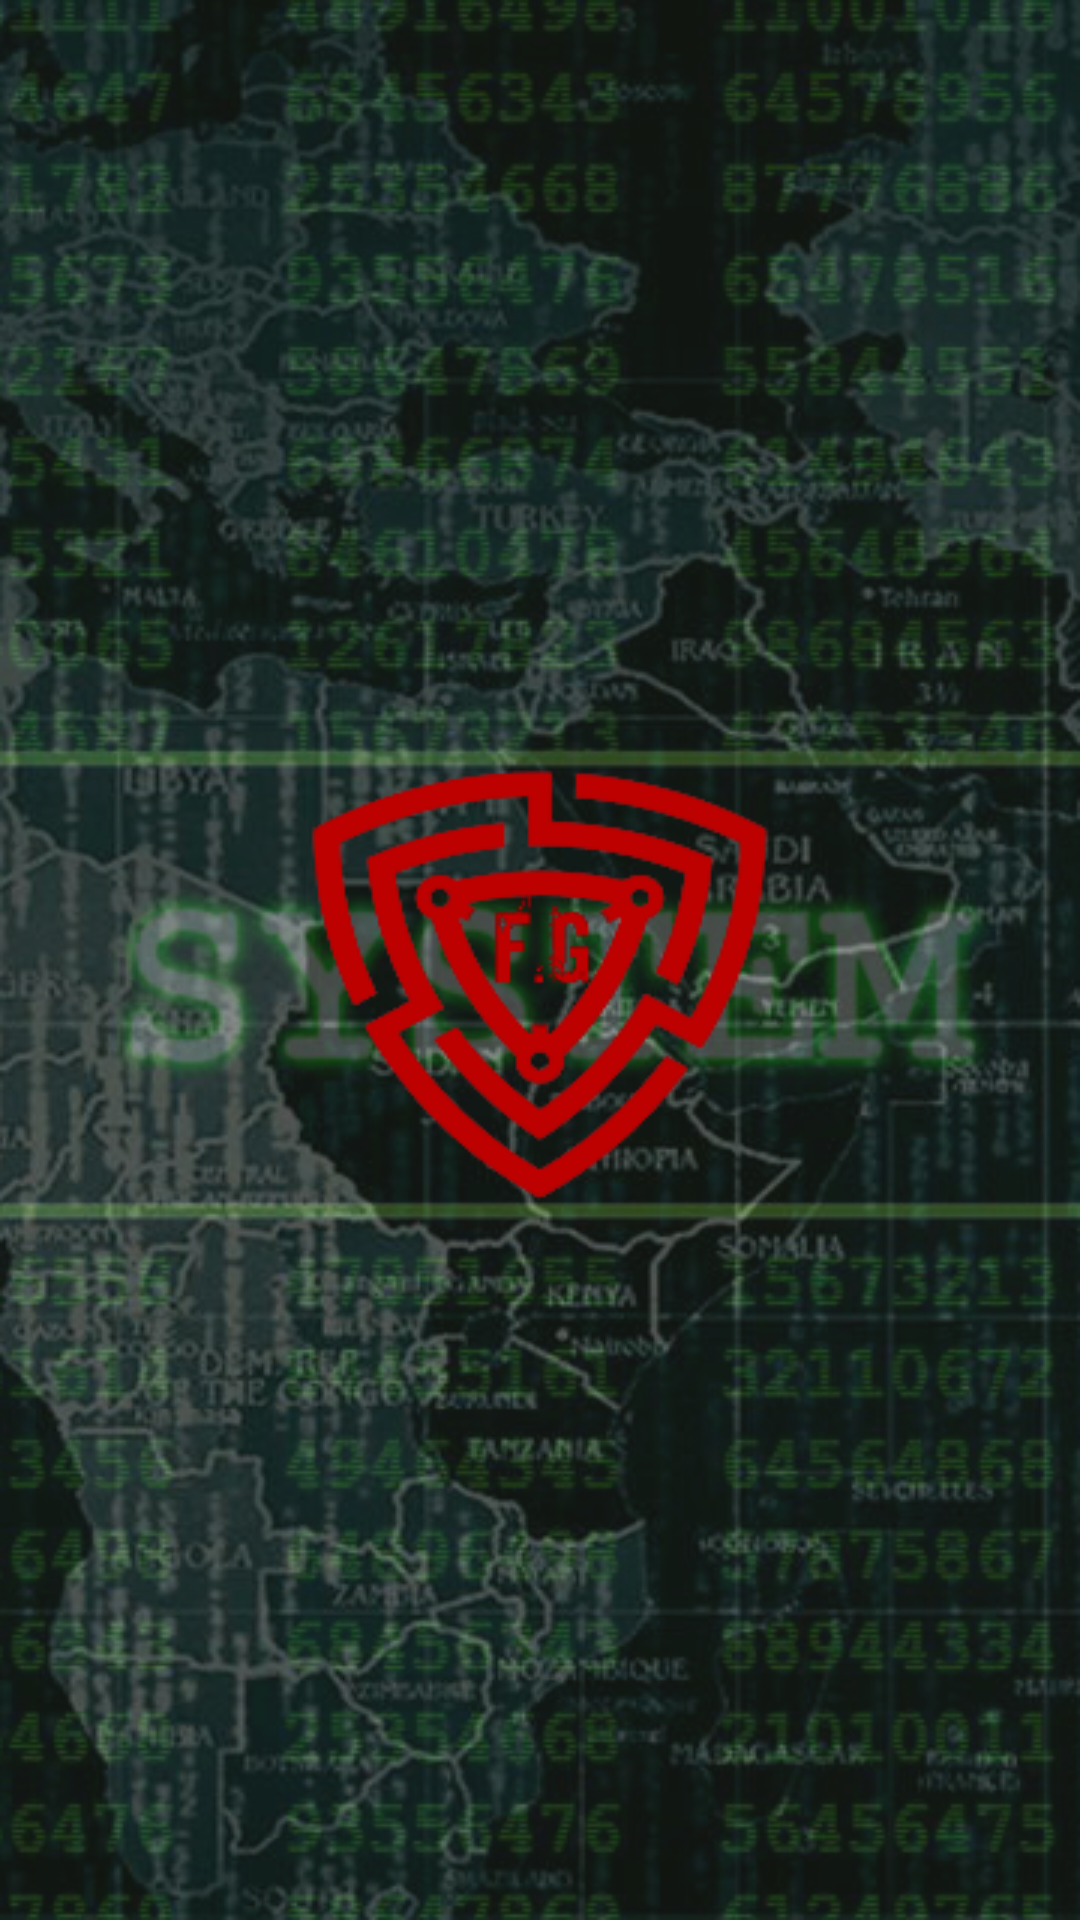

Here is an Android app screen rendered from its layout file. Give the layout XML and the strings, colors and styles it references.
<!-- AndroidManifest.xml: application theme Theme.H5190033_FurkanGuzelFinal -->
<!-- res/layout/activity_splash.xml -->
<?xml version="1.0" encoding="utf-8"?>
<androidx.constraintlayout.widget.ConstraintLayout
    xmlns:android="http://schemas.android.com/apk/res/android"
    xmlns:tools="http://schemas.android.com/tools"
    xmlns:app="http://schemas.android.com/apk/res-auto"
    android:layout_width="match_parent"
    android:layout_height="match_parent"
    android:background="@drawable/bg"
    tools:context=".Activity.SplashActivity"/>
<!-- resources referenced by this layout -->
<resources>
  <!-- drawable bg: png bitmap (drawable, 397897 bytes) -->
  <style name="Theme.H5190033_FurkanGuzelFinal" parent="Theme.MaterialComponents.DayNight.DarkActionBar">
          
          <item name="colorPrimary">@color/purple_500</item>
          <item name="colorPrimaryVariant">@color/purple_700</item>
          <item name="colorOnPrimary">@color/white</item>
          
          <item name="colorSecondary">@color/teal_200</item>
          <item name="colorSecondaryVariant">@color/teal_700</item>
          <item name="colorOnSecondary">@color/black</item>
          
          <item name="android:statusBarColor" tools:targetApi="l">?attr/colorPrimaryVariant</item>
          
      </style>
  <color name="purple_500">#FF6200EE</color>
  <color name="purple_700">#FF3700B3</color>
  <color name="white">#FFFFFFFF</color>
  <color name="teal_200">#FF03DAC5</color>
  <color name="teal_700">#FF018786</color>
  <color name="black">#FF000000</color>
</resources>
